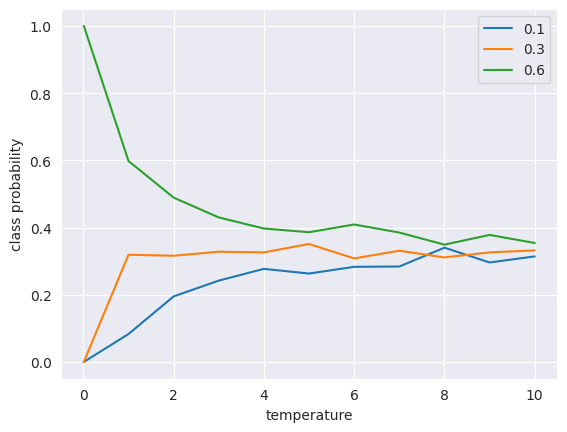

The matplotlib source for this figure:
# für Ausführung auf Google Colab auskommentieren und installieren
!pip install -q -r https://raw.githubusercontent.com/ChristophWuersch/AppliedNeuralNetworks/main/requirements.txt

import numpy as np
import matplotlib.pyplot as plt
import matplotlib as mpl
import seaborn as sns

mpl.rcParams["figure.dpi"] = 144

trials = 1000
softmax = [0.1, 0.3, 0.6]


def sample(softmax, temperature):
    EPSILON = 10e-16  # to avoid taking the log of zero
    # print(preds)
    (np.array(softmax) + EPSILON).astype("float64")
    preds = np.log(softmax) / temperature
    # print(preds)
    exp_preds = np.exp(preds)
    # print(exp_preds)
    preds = exp_preds / np.sum(exp_preds)
    # print(preds)
    probas = np.random.multinomial(1, preds, 1)
    return probas[0]


temperatures = [(t or 1) / 100 for t in range(0, 1001, 100)]
probas = [
    np.asarray([sample(softmax, t) for _ in range(trials)]).sum(axis=0) / trials
    for t in temperatures
]


sns.set_style("darkgrid")
plt.plot(temperatures, probas, label=["0.1", "0.3", "0.6"])
plt.legend(["0.1", "0.3", "0.6"])
plt.xlabel("temperature")
plt.ylabel("class probability")
plt.show()


